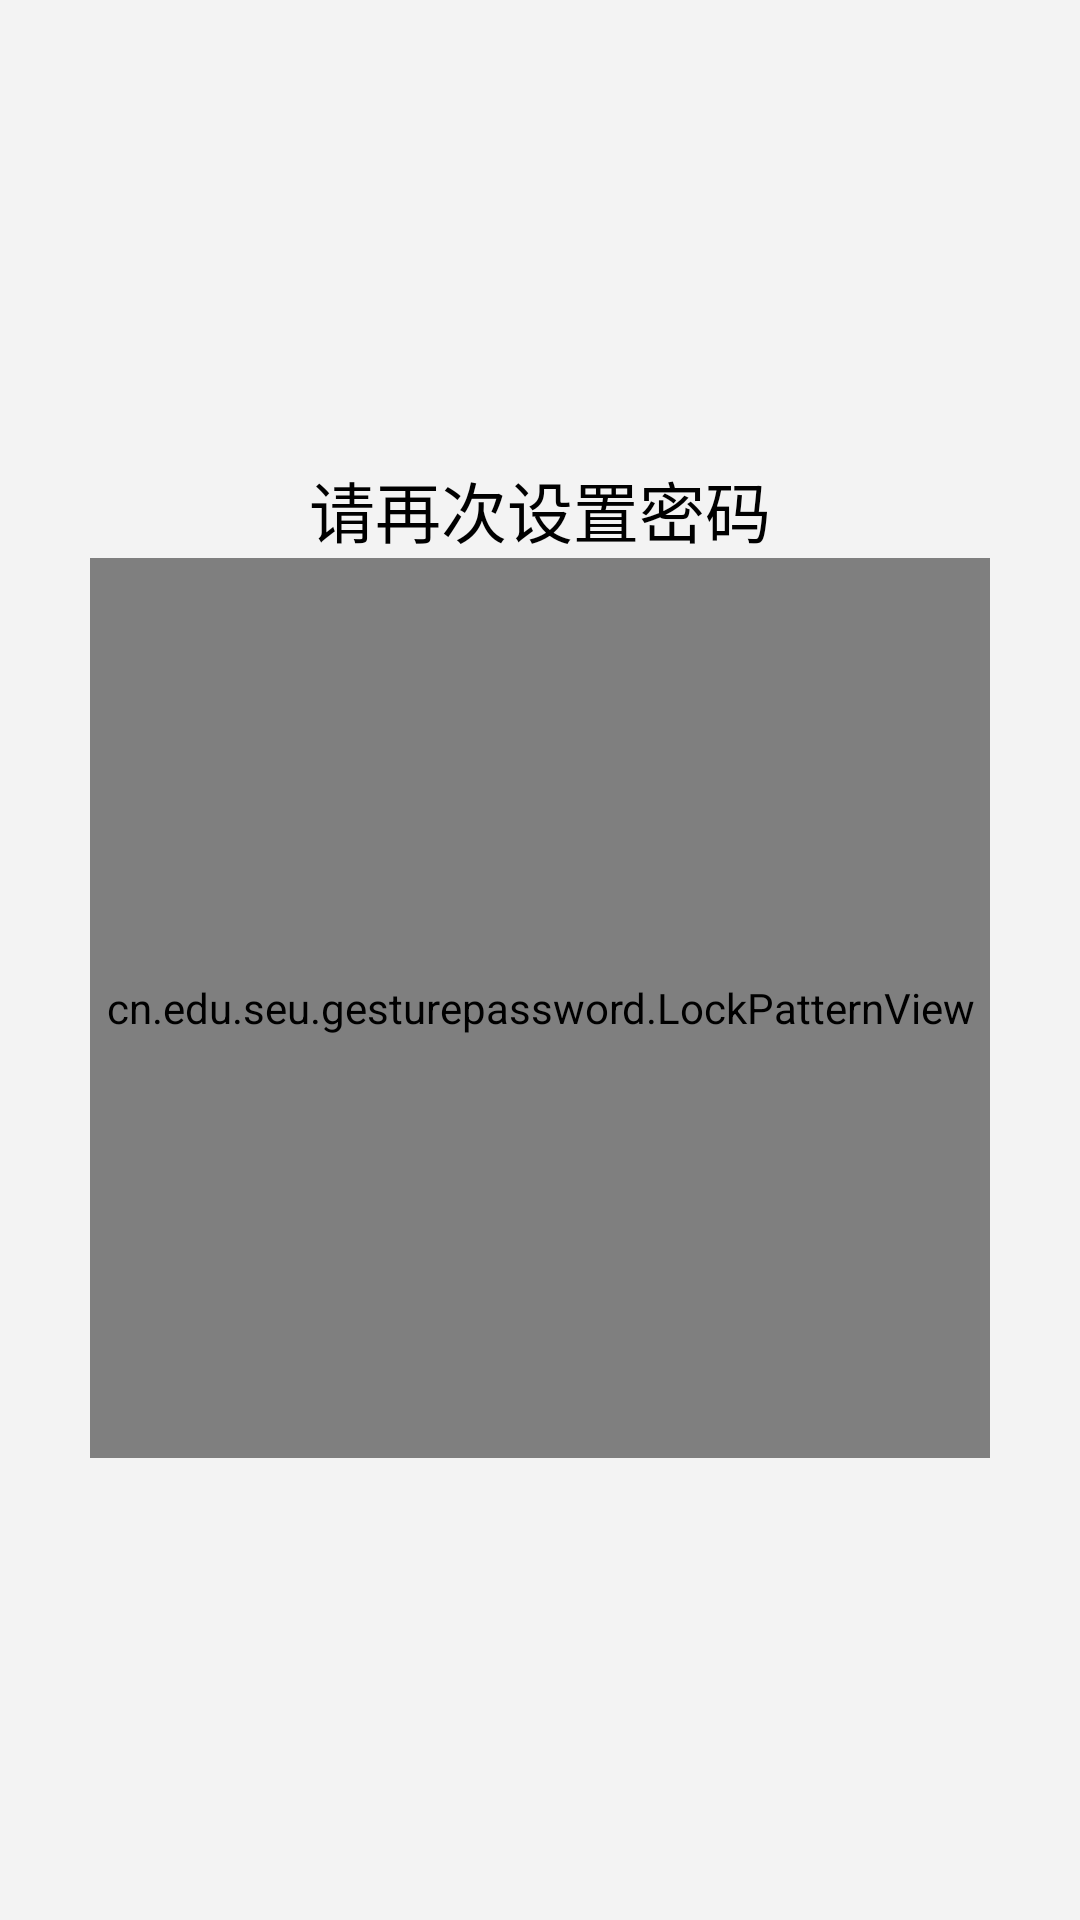

Write the Android layout XML for this screen, with the resource values it uses.
<!-- AndroidManifest.xml: application theme android:Theme.NoTitleBar -->
<!-- res/layout/set_second.xml -->
<?xml version="1.0" encoding="utf-8"?>

<LinearLayout xmlns:android="http://schemas.android.com/apk/res/android"
    android:layout_width="match_parent"
    android:layout_height="match_parent"
    android:gravity="center"
    android:orientation="vertical"
    android:background="#f3f3f3">

    <TextView
        android:id="@+id/textView2"
        android:layout_width="wrap_content"
        android:layout_height="wrap_content"
        android:text="请再次设置密码"
        android:textAppearance="?android:attr/textAppearanceLarge"
        android:textColor="@android:color/black" />

    <cn.edu.seu.gesturepassword.LockPatternView
        xmlns:app="http://schemas.android.com/apk/res/com.wgs.jiesuo"
        android:id="@+id/lpv_lock_second"
        android:layout_width="300dp"
        android:layout_height="300dp"
        android:background="#f3f3f3" />
  
</LinearLayout>
<!-- resources referenced by this layout -->
<resources>

</resources>
